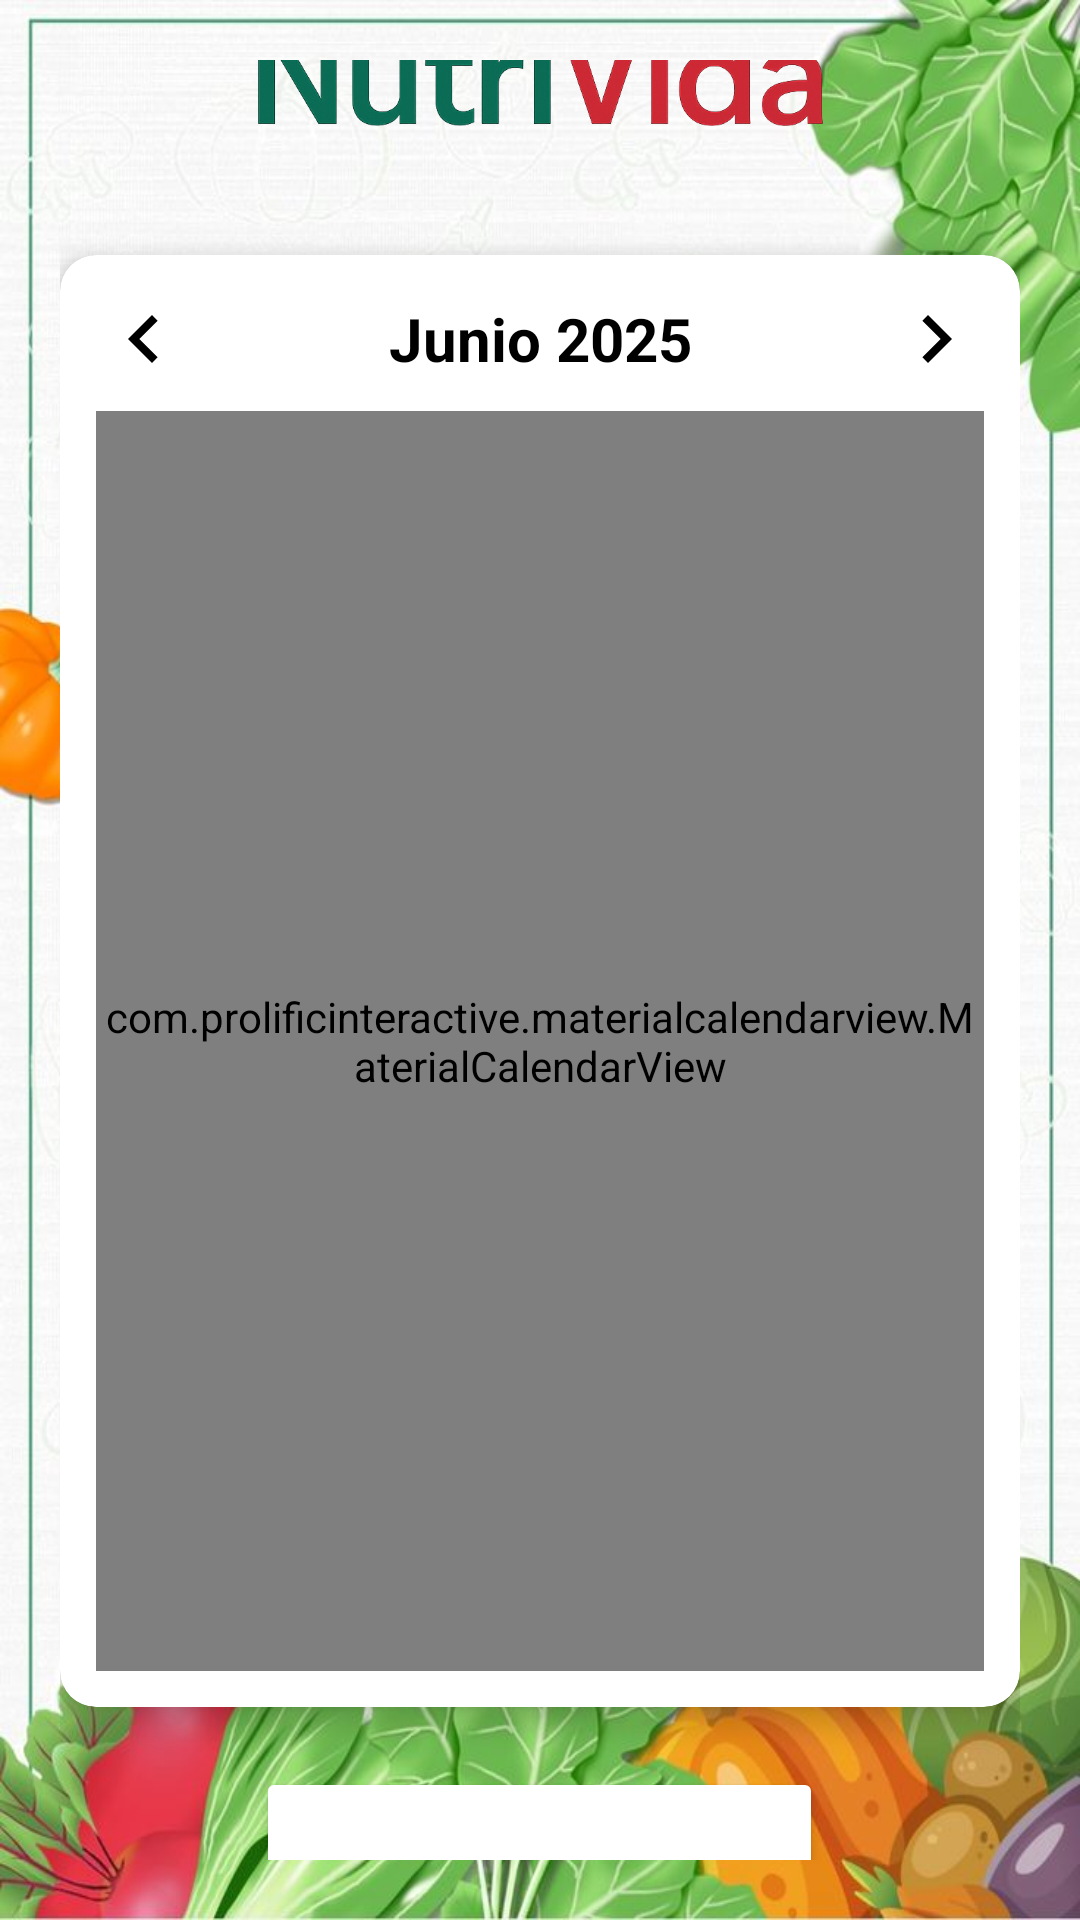

This screen was rendered from an Android layout file. Write that file and the resources it references.
<!-- AndroidManifest.xml: application theme Theme.NutriVida -->
<!-- res/layout/fragment_calendario.xml -->
<?xml version="1.0" encoding="utf-8"?>
<LinearLayout xmlns:android="http://schemas.android.com/apk/res/android"
    xmlns:app="http://schemas.android.com/apk/res-auto"
    android:layout_width="match_parent"
    android:layout_height="match_parent"
    android:orientation="vertical"
    android:padding="20dp"
    android:gravity="center"
    android:background="@drawable/fondomain">

    <ImageView
        android:id="@+id/logoNutriVida"
        android:layout_width="193dp"
        android:layout_height="52dp"
        android:layout_marginBottom="12dp"
        android:contentDescription="Logo NutriVida"
        android:src="@drawable/nutrividatext" />

    <androidx.cardview.widget.CardView
        android:layout_width="match_parent"
        android:layout_height="wrap_content"
        app:cardCornerRadius="12dp"
        app:cardElevation="6dp"
        android:layout_marginTop="20dp">

        <LinearLayout
            android:layout_width="match_parent"
            android:layout_height="wrap_content"
            android:orientation="vertical"
            android:padding="12dp">

            
            <LinearLayout
                android:id="@+id/calendarHeader"
                android:layout_width="match_parent"
                android:layout_height="wrap_content"
                android:orientation="horizontal"
                android:gravity="center_vertical|center"
                android:layout_marginBottom="8dp">

                <ImageView
                    android:id="@+id/btnPrevMonth"
                    android:layout_width="32dp"
                    android:layout_height="32dp"
                    android:src="@drawable/ic_chevron_left_custom"
                    android:contentDescription="Mes anterior"
                    app:tint="@color/black" />

                <TextView
                    android:id="@+id/txtMonthTitle"
                    android:layout_width="0dp"
                    android:layout_height="wrap_content"
                    android:layout_weight="1"
                    android:text="Junio 2025"
                    android:textSize="20sp"
                    android:textStyle="bold"
                    android:textColor="@color/black"
                    android:gravity="center" />

                <ImageView
                    android:id="@+id/btnNextMonth"
                    android:layout_width="32dp"
                    android:layout_height="32dp"
                    android:src="@drawable/ic_chevron_right_custom"
                    android:contentDescription="Mes siguiente"
                    app:tint="@color/black" />
            </LinearLayout>

            
            <com.prolificinteractive.materialcalendarview.MaterialCalendarView
                android:id="@+id/calendarView"
                android:layout_width="match_parent"
                android:layout_height="420dp"
                android:background="@drawable/calendar_background"
                app:mcv_showOtherDates="all"
                app:mcv_arrowColor="@android:color/transparent"
                app:mcv_headerTextAppearance="@null" />
        </LinearLayout>

    </androidx.cardview.widget.CardView>

    <Button
        android:id="@+id/btnIrComida"
        android:layout_width="189dp"
        android:layout_height="50dp"
        android:layout_marginTop="20dp"
        android:backgroundTint="@color/verde"
        android:text="Registrar Comidas"
        android:textColor="@android:color/white" />

</LinearLayout>
<!-- resources referenced by this layout -->
<resources>
  <color name="black">#FF000000</color>
  <!-- drawable calendar_background (drawable) -->
  <?xml version="1.0" encoding="utf-8"?>
  <shape xmlns:android="http://schemas.android.com/apk/res/android"
      android:shape="rectangle">
      
      <solid android:color="@color/white" />
      
      <padding android:left="8dp" android:top="8dp" android:right="8dp" android:bottom="8dp" />
  </shape>
  <!-- drawable fondomain: jpg bitmap (drawable, 88953 bytes) -->
  <!-- drawable ic_chevron_left_custom (drawable) -->
  <vector xmlns:android="http://schemas.android.com/apk/res/android"
      android:width="24dp" android:height="24dp"
      android:viewportWidth="24" android:viewportHeight="24">
      <path
          android:fillColor="#000000"
          android:pathData="M15.41,7.41L14,6l-6,6 6,6 1.41,-1.41L10.83,12z"/>
  </vector>
  <!-- drawable ic_chevron_right_custom (drawable) -->
  <vector xmlns:android="http://schemas.android.com/apk/res/android"
      android:width="24dp" android:height="24dp"
      android:viewportWidth="24" android:viewportHeight="24">
      <path
          android:fillColor="#000000"
          android:pathData="M8.59,16.59L13.17,12 8.59,7.41 10,6l6,6 -6,6z"/>
  </vector>
  <!-- drawable nutrividatext: png bitmap (drawable, 128684 bytes) -->
  <style name="Theme.NutriVida" parent="Base.Theme.NutriVida" />
  <color name="white">#FFFFFFFF</color>
  <style name="Base.Theme.NutriVida" parent="Theme.Material3.DayNight.NoActionBar">
          
          
      </style>
</resources>
